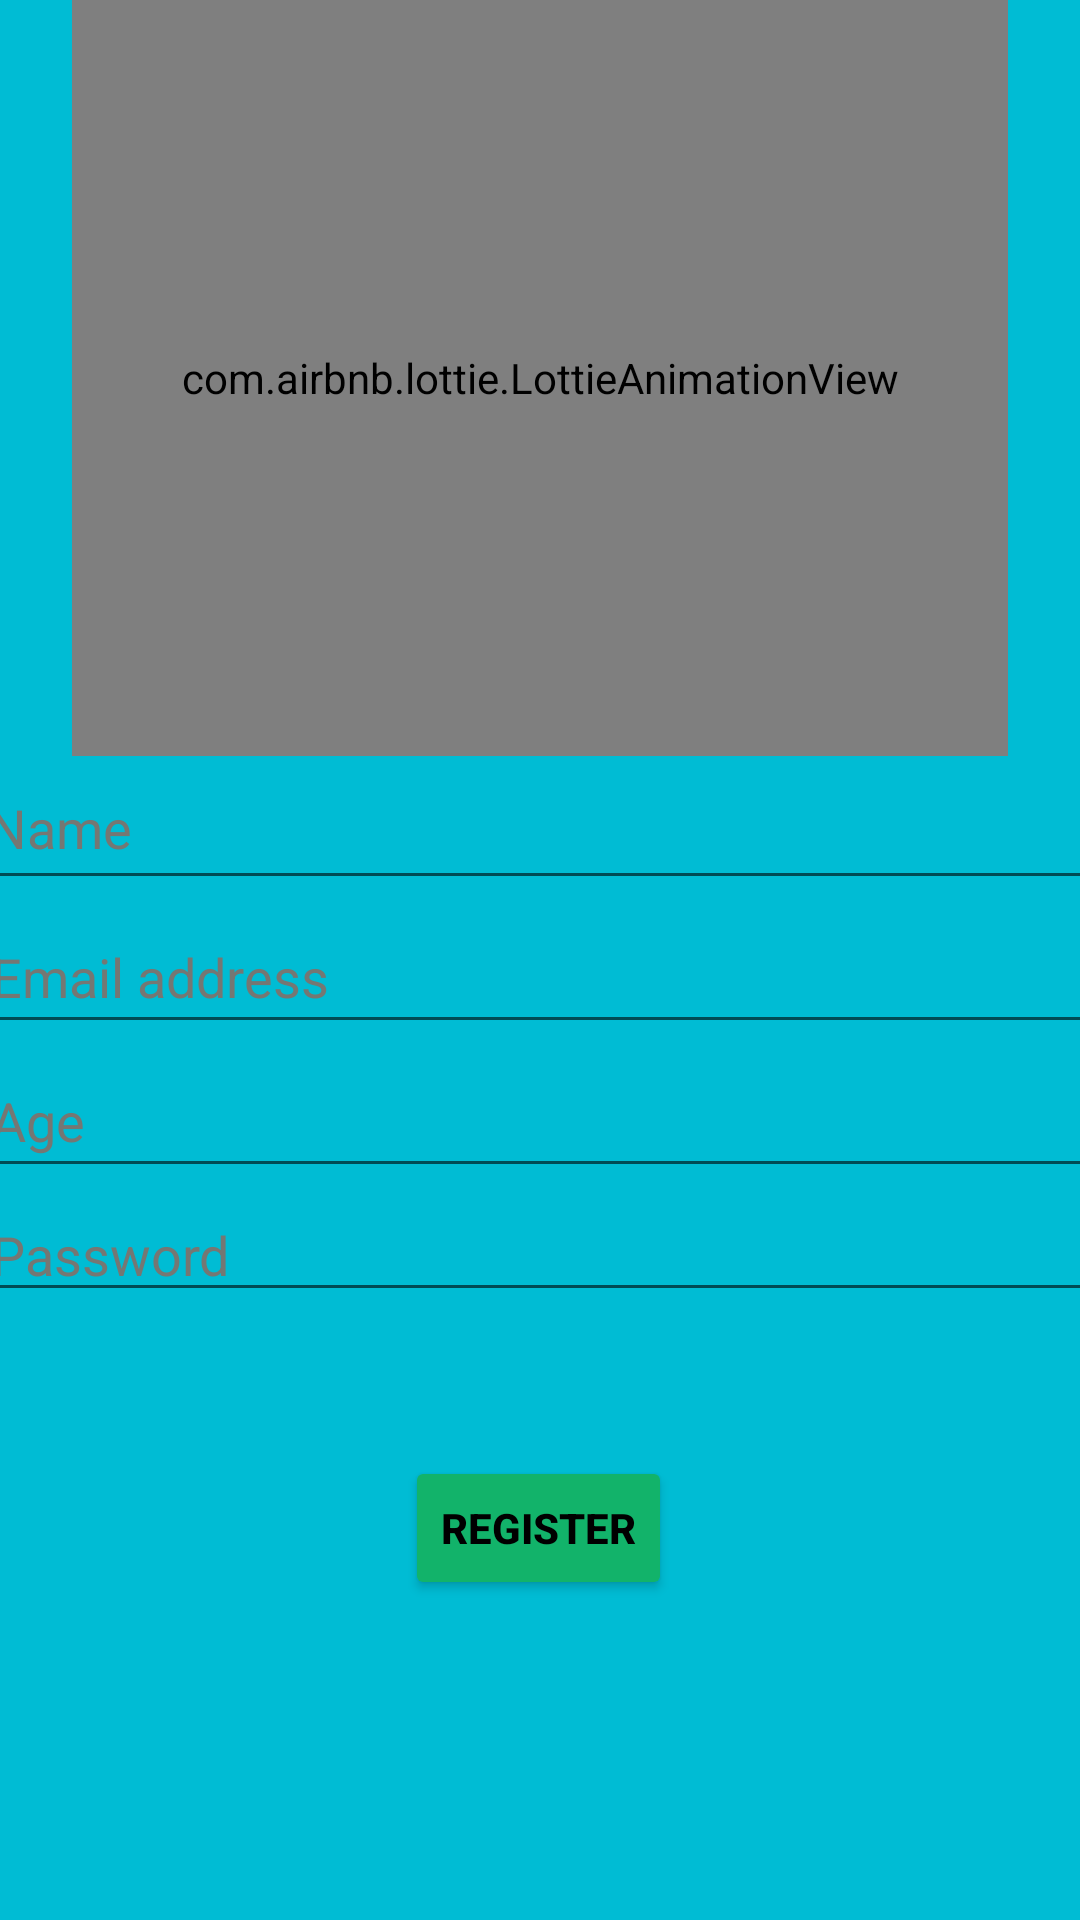

This screen was rendered from an Android layout file. Write that file and the resources it references.
<!-- AndroidManifest.xml: application theme Theme.Sanskrit -->
<!-- res/layout/activity_register.xml -->
<?xml version="1.0" encoding="utf-8"?>
<androidx.constraintlayout.widget.ConstraintLayout xmlns:android="http://schemas.android.com/apk/res/android"
    xmlns:app="http://schemas.android.com/apk/res-auto"
    xmlns:tools="http://schemas.android.com/tools"
    android:layout_width="match_parent"
    android:layout_height="match_parent"
    android:background="#FF00BCD4"
    tools:context=".Register_Activity">

    <com.airbnb.lottie.LottieAnimationView
        android:id="@+id/mainAnimation"
        android:layout_width="0dp"
        android:layout_height="0dp"
        android:layout_gravity="center"
        android:layout_marginStart="24dp"
        android:layout_marginLeft="24dp"
        android:layout_marginEnd="24dp"
        android:layout_marginRight="24dp"
        android:background="#00BCD4"
        android:scaleType="centerInside"
        app:layout_constraintBottom_toTopOf="@+id/name"
        app:layout_constraintEnd_toEndOf="parent"
        app:layout_constraintHorizontal_bias="1.0"
        app:layout_constraintStart_toStartOf="parent"
        app:layout_constraintTop_toTopOf="parent"
        app:lottie_autoPlay="true"
        app:lottie_loop="true"
        app:lottie_rawRes="@raw/register" />

    <EditText
        android:id="@+id/name"
        android:layout_width="375dp"
        android:layout_height="0dp"
        android:layout_marginBottom="340dp"
        android:ems="10"
        android:hint="@string/name"
        android:inputType="textEmailAddress"
        android:minHeight="48dp"
        android:padding="3dp"
        android:textColor="#FFE3D2D2"
        android:textColorHint="#757773"
        app:layout_constraintBottom_toBottomOf="parent"
        app:layout_constraintEnd_toEndOf="parent"
        app:layout_constraintStart_toStartOf="parent"
        tools:ignore="Autofill,SpeakableTextPresentCheck" />

    <EditText
        android:id="@+id/email"
        android:layout_width="375dp"
        android:layout_height="0dp"
        android:ems="10"
        android:hint="@string/email_address"
        android:inputType="textEmailAddress"
        android:minHeight="48dp"
        android:textColor="#FFE3D2D2"
        android:textColorHint="#757773"
        app:layout_constraintEnd_toEndOf="parent"
        app:layout_constraintStart_toStartOf="parent"
        app:layout_constraintTop_toBottomOf="@+id/name"
        tools:ignore="Autofill,SpeakableTextPresentCheck" />

    <EditText
        android:id="@+id/age"
        android:layout_width="375dp"
        android:layout_height="0dp"
        android:ems="10"
        android:hint="@string/age"
        android:inputType="number"
        android:minHeight="48dp"
        android:textColor="#FFE3D2D2"
        android:textColorHint="#757773"
        app:layout_constraintEnd_toEndOf="parent"
        app:layout_constraintStart_toStartOf="parent"
        app:layout_constraintTop_toBottomOf="@+id/email"
        tools:ignore="Autofill,SpeakableTextPresentCheck" />

    <EditText
        android:id="@+id/password"
        android:layout_width="375dp"
        android:layout_height="0dp"
        android:ems="10"
        android:hint="@string/password"
        android:inputType="textVisiblePassword"
        android:textColor="#FFE3D2D2"
        android:textColorHint="#757773"
        app:layout_constraintEnd_toEndOf="parent"
        app:layout_constraintStart_toStartOf="parent"
        app:layout_constraintTop_toBottomOf="@+id/age"
        tools:ignore="Autofill,TouchTargetSizeCheck" />

    <Button
        android:id="@+id/register"
        android:layout_width="wrap_content"
        android:layout_height="wrap_content"
        android:layout_marginTop="48dp"
        android:text="@string/register"
        android:textColor="#000000"
        android:textStyle="bold"
        app:backgroundTint="#12B36A"
        app:layout_constraintEnd_toEndOf="parent"
        app:layout_constraintHorizontal_bias="0.498"
        app:layout_constraintStart_toStartOf="parent"
        app:layout_constraintTop_toBottomOf="@+id/password" />

</androidx.constraintlayout.widget.ConstraintLayout>
<!-- resources referenced by this layout -->
<resources>
  <string name="age">Age</string>
  <string name="email_address">Email address</string>
  <string name="name">Name</string>
  <string name="password">Password</string>
  <string name="register">Register</string>
  <style name="Theme.Sanskrit" parent="Theme.MaterialComponents.DayNight.NoActionBar">
          
          <item name="colorPrimary">@color/primary_color</item>
          <item name="colorPrimaryVariant">@color/primary_dark_color</item>
          <item name="colorOnPrimary">#787670</item>
          
          <item name="colorSecondary">@color/category_numbers</item>
          <item name="colorSecondaryVariant">@color/category_family</item>
          <item name="colorOnSecondary">@color/category_color</item>
          
          <item name="android:statusBarColor" tools:targetApi="l">?attr/colorPrimaryVariant</item>
          
      </style>
  <color name="primary_color">#1B1A1A</color>
  <color name="primary_dark_color">#514F4F</color>
  <color name="category_numbers">#FD8E09</color>
  <color name="category_family">#379237</color>
  <color name="category_color">#DF7CF1</color>
</resources>
